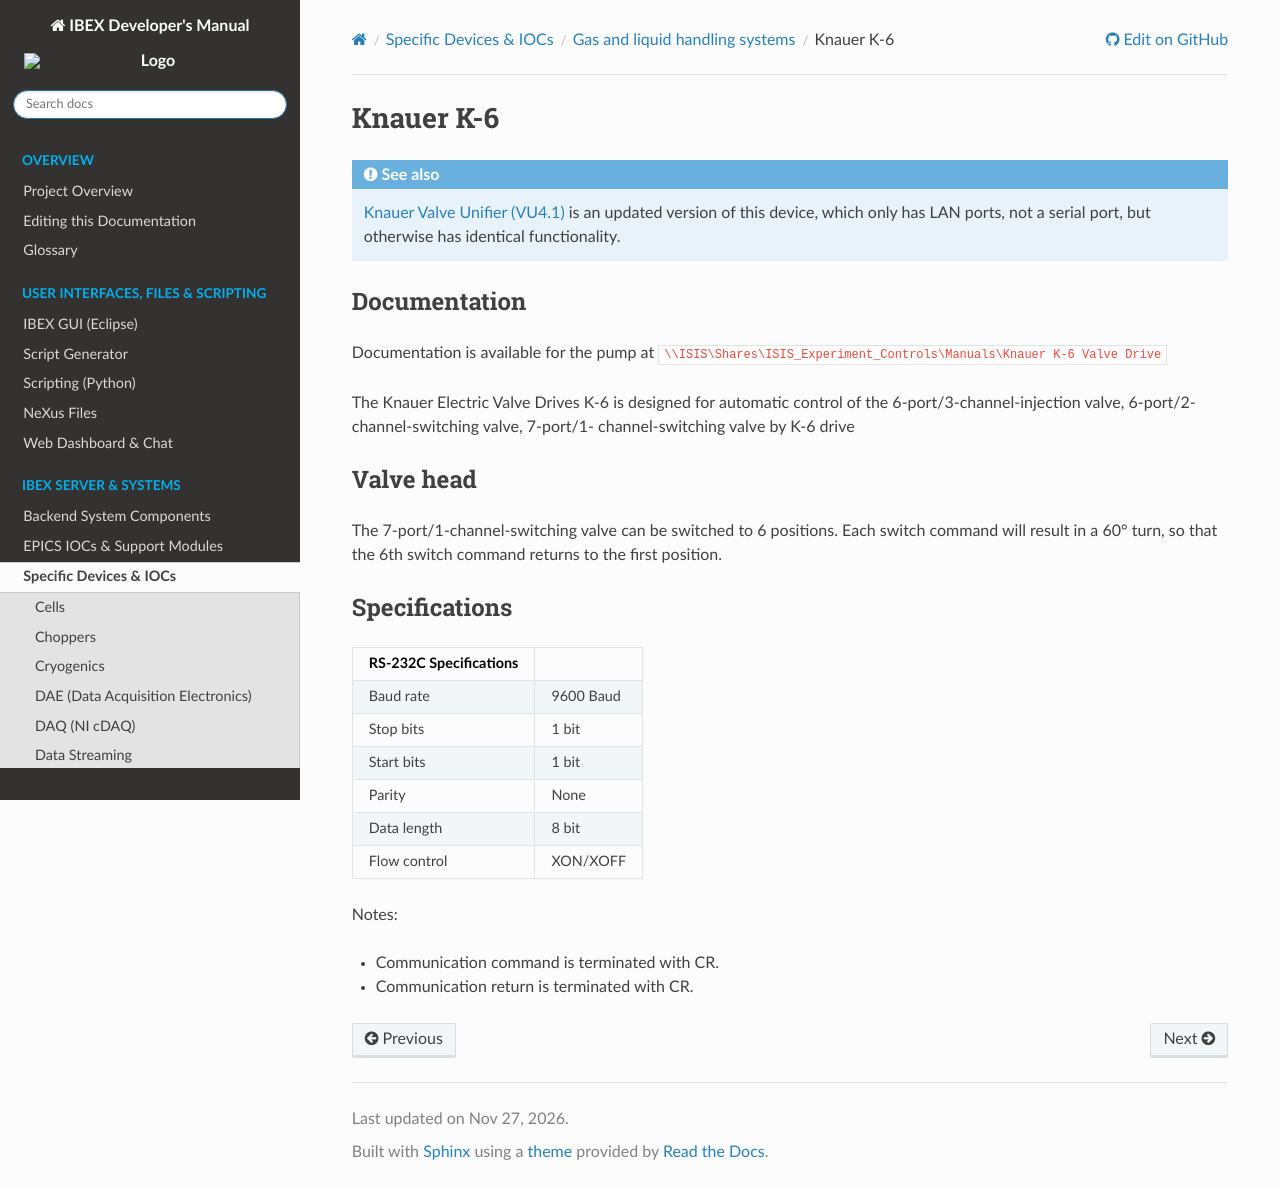

repository: ISISComputingGroup/ibex_developers_manual · page: specific_iocs/gas_liquid_handling/Knauer-k-6.html · generator: sphinx

# Knauer K-6

:::{seealso}
{doc}`Knauer-Valve-Unifier` is an updated version of this device, which only has LAN ports, not
a serial port, but otherwise has identical functionality.
:::

## Documentation

Documentation is available for the pump at `\\ISIS\Shares\ISIS_Experiment_Controls\Manuals\Knauer K-6 Valve Drive`

The Knauer Electric Valve Drives K-6 is designed for automatic control of the
6-port/3-channel-injection valve, 6-port/2-channel-switching valve, 7-port/1-
channel-switching valve by K-6 drive

## Valve head

The 7-port/1-channel-switching valve can be switched to 6 positions. Each switch
command will result in a 60° turn, so that the 6th switch command returns to the
first position.

## Specifications

|      RS-232C Specifications  |   |
|---------------|------------------|
|     Baud rate | 9600 Baud       |
|     Stop bits | 1 bit            |
|     Start bits | 1 bit            |
|        Parity | None             |
|   Data length | 8 bit            |
|  Flow control | XON/XOFF |

Notes:
 - Communication command is terminated with CR.
 - Communication return is terminated with CR. 
